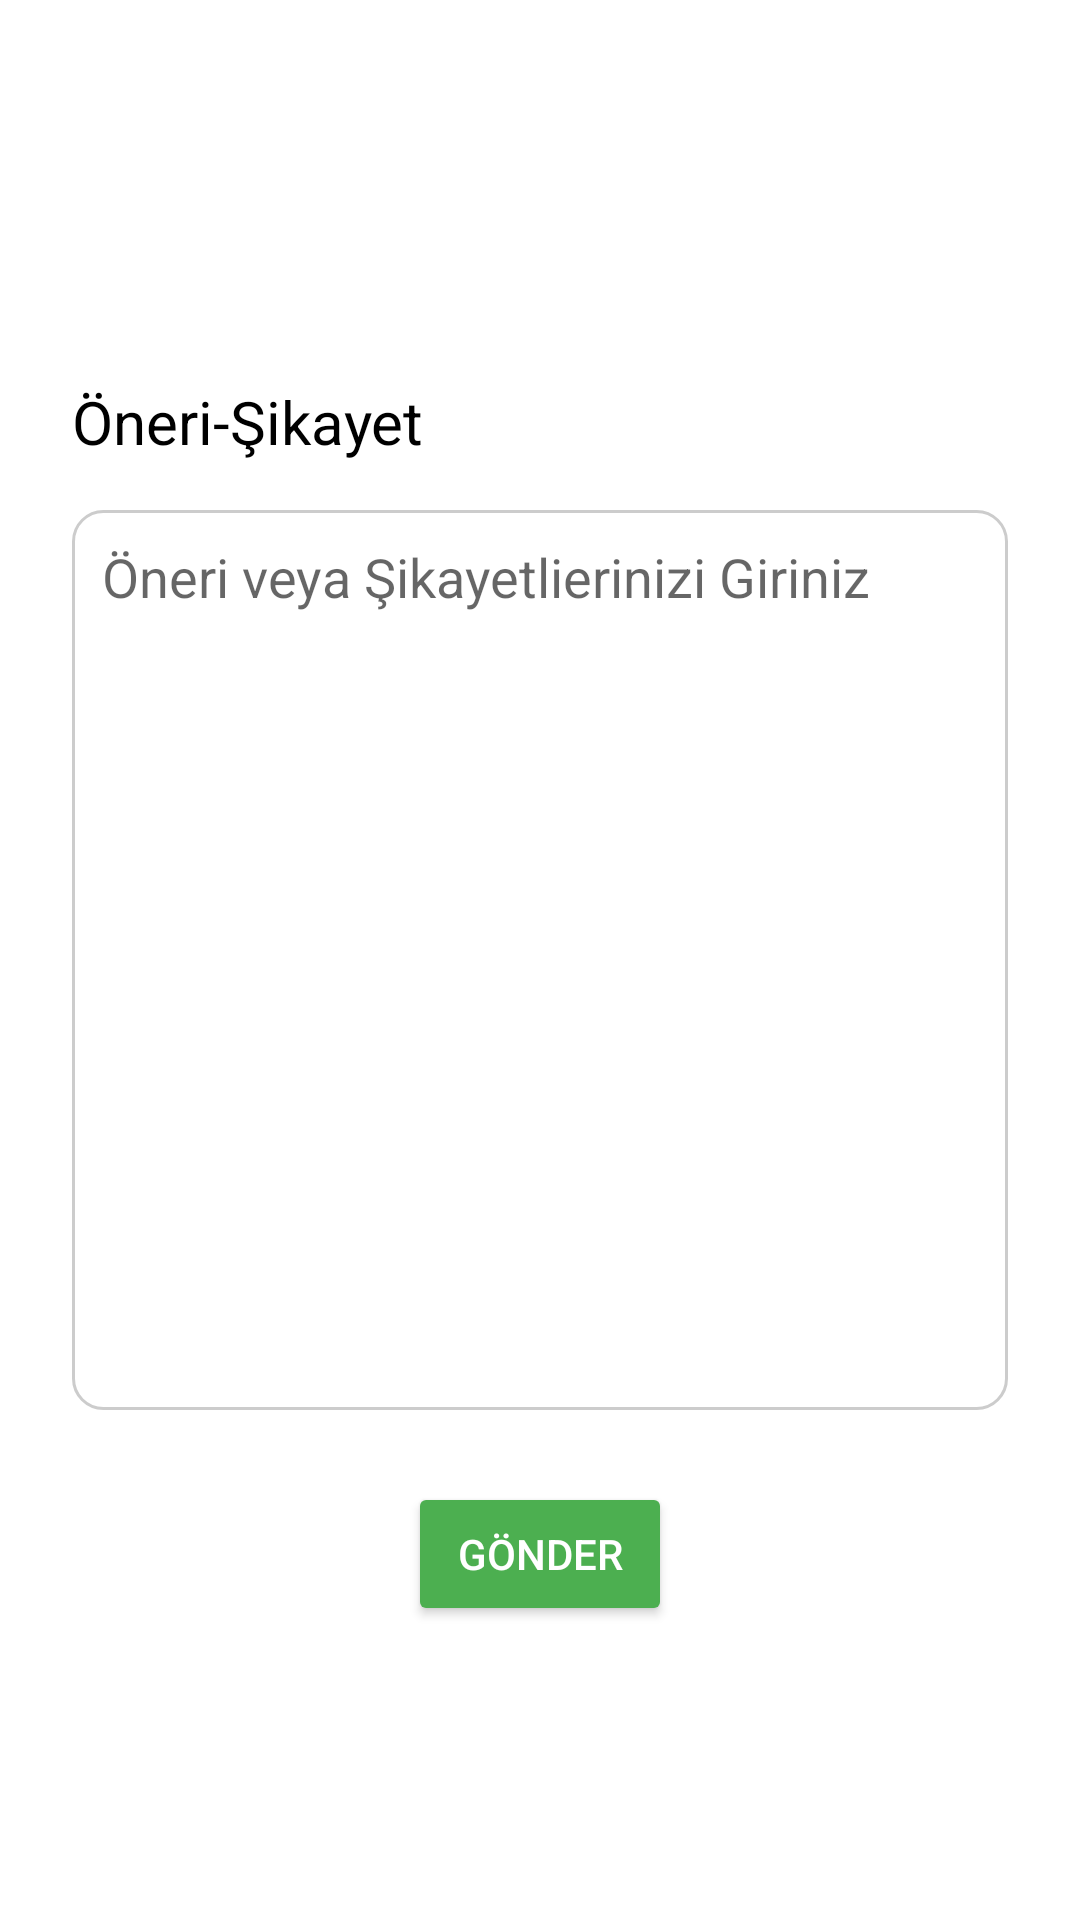

Produce the Android XML layout that renders to this screen, including the resource entries it uses.
<!-- AndroidManifest.xml: application theme Theme.Shopp -->
<!-- res/layout/fragment_oneri.xml -->
<?xml version="1.0" encoding="utf-8"?>
<FrameLayout xmlns:android="http://schemas.android.com/apk/res/android"
    xmlns:app="http://schemas.android.com/apk/res-auto"
    xmlns:tools="http://schemas.android.com/tools"
    android:layout_width="match_parent"
    android:layout_height="match_parent"
    tools:context=".OneriFragment">

    <androidx.constraintlayout.widget.ConstraintLayout
        android:layout_width="match_parent"
        android:layout_height="match_parent">

        <TextView
            android:id="@+id/textView15"
            android:layout_width="wrap_content"
            android:layout_height="wrap_content"
            android:layout_marginStart="24dp"
            android:layout_marginBottom="16dp"
            android:text="Öneri-Şikayet"
            android:textColor="#000000"
            android:textSize="20sp"
            app:layout_constraintBottom_toTopOf="@+id/tvonerisikayet"
            app:layout_constraintStart_toStartOf="parent" />

        <MultiAutoCompleteTextView
            android:id="@+id/tvonerisikayet"
            android:layout_width="0dp"
            android:layout_height="300dp"
            android:layout_marginStart="24dp"
            android:layout_marginEnd="24dp"
            android:background="@drawable/layoutborder"
            android:gravity="right"
            android:hint="Öneri veya Şikayetlierinizi Giriniz"
            android:padding="10dp"
            android:textAlignment="viewStart"
            app:layout_constraintBottom_toBottomOf="parent"
            app:layout_constraintEnd_toEndOf="parent"
            app:layout_constraintStart_toStartOf="parent"
            app:layout_constraintTop_toTopOf="parent" />

        <Button
            android:id="@+id/btnsikayet"
            android:layout_width="wrap_content"
            android:layout_height="wrap_content"
            android:layout_marginTop="24dp"
            android:backgroundTint="#4CAF50"
            android:text="Gönder"
            android:textColor="#FFFFFF"
            app:layout_constraintEnd_toEndOf="parent"
            app:layout_constraintStart_toStartOf="parent"
            app:layout_constraintTop_toBottomOf="@+id/tvonerisikayet" />
    </androidx.constraintlayout.widget.ConstraintLayout>
</FrameLayout>
<!-- resources referenced by this layout -->
<resources>
  <!-- drawable layoutborder (drawable) -->
  <?xml version="1.0" encoding="utf-8"?>
  <shape xmlns:android="http://schemas.android.com/apk/res/android">
      <corners android:radius="10dp"></corners>
      <stroke android:color="#ccc" android:width="1dp"></stroke>
  </shape>
  <style name="Theme.Shopp" parent="Theme.MaterialComponents.DayNight.NoActionBar">
          
          <item name="colorPrimary">@color/black</item>
          <item name="colorPrimaryVariant">@color/black</item>
          <item name="colorOnPrimary">@color/black</item>
          
          <item name="colorSecondary">@color/black</item>
          <item name="colorSecondaryVariant">@color/black</item>
          <item name="colorOnSecondary">@color/black</item>
          
          <item name="android:statusBarColor" tools:targetApi="l">?attr/colorPrimaryVariant</item>
          
      </style>
  <!-- not gathered from this repository: default colours our renderer supplied (Android Studio template values) -->
  <color name="black">#FF000000</color>
</resources>
